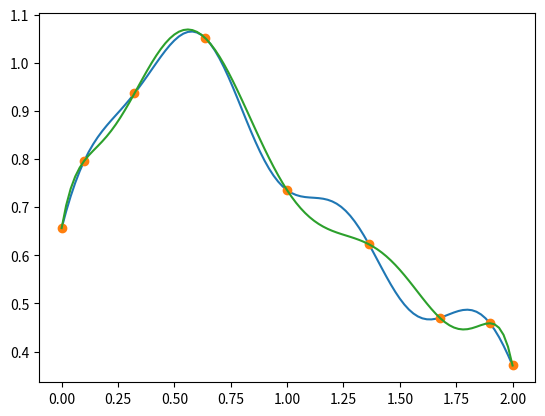

Reproduce this figure in Python.
# -*- coding: utf-8 -*-
"""
Created on Tue Mar  5 12:34:18 2019

@author: Anthony
"""

import numpy as np
import matplotlib.pyplot as plt
from scipy.special import legendre
import scipy as sc
from functools import partial
import numpy.random as random

def legendre_prime(x, n):
    """Calculate the first derivative of the nth Legendre Polynomial recursively.

    Args:
        x (float, np.array) = domain.
        n (int) = degree of Legendre polynomial (L_n).
    Return:
        legendre_p (np.array) = value first derivative of L_n.
    """
    # P'_n+1 = (2n+1) P_n + P'_n-1
    # where P'_0 = 0 and P'_1 = 1
    # source: http://www.physicspages.com/2011/03/12/legendre-polynomials-recurrence-relations-ode/
    if n == 0:
        if isinstance(x, np.ndarray):
            return np.zeros(len(x))
        elif isinstance(x, (int, float)):
            return 0
    if n == 1:
        if isinstance(x, np.ndarray):
            return np.ones(len(x))
        elif isinstance(x, (int, float)):
            return 1
    legendre_p = n * legendre(n - 1)(x) - n * x * legendre(n)(x)
    return legendre_p


def legendre_double_prime(x, n):
    """Calculate second derivative legendre polynomial recursively.

    Args:
        x (float,np.array) = domain.
        n (int) = degree of Legendre polynomial (L_n).
    Return:
        legendre_pp (np.array) = value second derivative of L_n.
    """
    legendre_pp = 2 * x * legendre_prime(x, n) - n * (n + 1) * legendre(n)(x)
    return legendre_pp


def poly(x, n):
    """Define the polynomial function p(x)
    Args:
        x (float/np.array) : domain
        n (int) : degree of the polynomial
    
    Returns:
        values (float/np.array) : polynomial evaluated in the domain
    """
    p = (1-x*x)*legendre_prime(x,n)
    return p 

def poly_prime(x, n):
    """Define the derivative of the polynomial function p(x)
    Args:
        x (float/np.array) : domain
        n (int) : degree of the polynomial
    
    Returns:
        values (float/np.array) : polynomial evaluated in the domain
    """
    pp = (1-x*x)*legendre_double_prime(x,n) - 2*x*legendre_prime(x,n)
    return pp

#==============================================================================
# 
# xtab = np.arange(-1,1.01,0.01)
# y1tab = poly_prime(xtab, 5)
# y2tab = poly(xtab,5)
# 
# plt.plot(xtab,y1tab)
# plt.plot(xtab,y2tab)
# plt.axhline(y=0, color= 'k')
# plt.show()
# 
#==============================================================================

def newton_method(f, dfdx, x_0, iter_max=100, min_error=1e-14):
    """Newton method for rootfinding.

    Args:
        f (function object): function to find root of, f: float -> float
        dfdx (function object): derivative of f, dfdx: float -> float
        x_0 (float): initial guess of root
        iter_max (int): max number of iterations
        min_error (float): min allowed error

    Returns:
        x_tilde (float): approximation of root of f
        x_history (np.array): history of convergence, [x_0, x_1, ..., x_N]
    """
   
    i = 0
    x = x_0
    x_history = [x]
    error = abs(f(x))
    while (i < iter_max or error > min_error):
        x = x - f(x)/dfdx(x)
        x_history.append(x)
        error = abs(f(x))
        i+= 1
    
    x_tilde = x
    x_history = np.array(x_history)
    return x_tilde, x_history


def chebychev(n):
    """Calculate roots of the n+1 Chebychev polynomial of the first kind.
    
    Returns:
        nodal_pts (np.array): n + 1 Chebychev grid points
    """
    i = np.arange(0, n+1)
    # nodal points in [-1,1]
    return np.cos((2.*i + 1.) / (2. * (n+1.)) * np.pi)
        
###############################################################        
def gauss_lobatto(n):
    """Calculate the roots of (1+x**2)*L'_n(x) and therefore find the n + 1 points of the LGL grid.
    Args:
        n : # subdivision of the grid -> correspond to n+1 points
    Returns:
        grid_points (np.array): n + 1 grid points
    """
    # Chebychev nodes as initial guesses for the Newton method.
#    x_0 = chebychev(5)
    x_0 = np.cos(np.arange(1., n) / n * np.pi)

    
    # We fix the degree of the polynomial, pass these functions to the Newton Method.
    poly_fn = partial(poly, n=n)
    poly_prime_fn = partial(poly_prime, n=n)
    
    grid_points = np.empty(n + 1)
    # Last and first pts are fixed for every n
    grid_points[-1] = -1
    grid_points[0] = 1
    
    # Newton's method to find the root. Do to not overwrite the grid_points[0], grid_points[-1], i.e.
    # Use x_0[i] to find the grid_points[i+1]
    # TODO ... find the grid points using Newton's method for each point
    
    for i in range(1,n):
        grid_pt, history = newton_method(poly_fn, poly_prime_fn, x_0[i-1])
        grid_points[i] = grid_pt
    
    return grid_points


#==============================================================================
# def chebychev(n):
#     """Calculate roots of the n+1 Chebychev polynomial of the first kind.
#     
#     Returns:
#         nodal_pts (np.array): n + 1 Chebychev grid points
#     """
#     i = np.arange(0, n+1)
#     # nodal points in [-1,1]
#     return np.cos((2.*i + 1.) / (2. * (n+1.)) * np.pi)
# 
#==============================================================================
def plot_grids(grids, labels):
    """Plot multiple grids.

    Args:
        grids (list): list of grids
        labels (list): labels for each grid (strings)
    """
    for i, grid in enumerate(grids):
        plt.plot(grid, np.ones(np.size(grid)) * i, '-o', label=labels[i])
    plt.xlabel(r'$\xi$')
    plt.ylim(-1, np.ndim(grids) + 1)
    plt.legend(), plt.show()
        
# plot of the grids
n = 5
grid_lgl = gauss_lobatto(n)
grid_ch = chebychev(n)
#plot_grids([grid_lgl, grid_ch], ['lobatto grid', 'chebychev grid'])

def hash_string2int(net_id, maxint):
    """Convert string to integer in the range [0, maxint)."""
    sum_chars = 0
    for char in net_id:
        sum_chars += ord(char)
    return sum_chars % maxint

def rand(seed, n):
    """Custom pseudo-random numbers approximately uniform on [0,1]. Needed for
    consistency across Python versions/machines etc. where numpy implementation
    may change. (We're generating problem-inputs from usernames.)

    Args:
      seed (integer): Random number seed, required on every call to this fn.
      n (integer): Number of random numbers to return.

    Return:
      out (list of floats): Random numbers on [0,1]
    """
    out = []
    m, a, c = 2**32, 1103515245, 12345
    for i in range(n):
        seed = (a * seed + c) % m
        out.append(float(seed) / (m-1))
    return out


def get_data(x, net_id):
    """Test function unique for each student based on netid"""
    seed = hash_string2int(net_id, 2**32)
    a = rand(seed, 5)
    return 0.1*a[4]*np.cos(10.*x) + a[3]*np.cos(3.*x) + a[2]*np.sin(2. * x) + a[1]*np.sin(0.5 * x) + a[0]

net_id = 'acummins'

def scale_grid(grid, a, b):
    """Linear scaling of the grid from [-1, 1] to [a, b].
    
    Args:
        grid (np.array): grid data points
        a, b (float): start, end interval        
    Return:
        scaled_grid (np.array): grid scaled to interval [a,b]
    """
    scaled_grid = (b - a)/2. * (grid + 1.)
    return scaled_grid[::-1]

N = 8
grid = gauss_lobatto(N)          # LGL grid on [0,1]
grid = scale_grid(grid, 0, 2)    # LGL grid on [0,2]

# Get the data (you can use this function to get your data on any grid)
data = get_data(grid, net_id)

def basis_lagrange(x, grid):
    """
    Args:
        x (float): Location at which to evaluate the basis.
        grid (np.array): Grid nodes for which to construct basis.
    Return:
        phi (np.array): Basis functions at x, one per grid-point.
    """
#==============================================================================
#     from functools import reduce, operator 
#     p = [(x - grid[j])/(grid[i] - grid[j]) for i in range((len(grid))) if j != i]
#     return reduce(operator.mul, p)
# 
# 
#==============================================================================

    n = len(grid)
    l = np.zeros([n])
    idx = list(range(0,n))
    
    for i in idx:
        idx = list(range(0,n))
        basislst = []
        jj = idx
        jj.remove(i)
        for j in jj:
            basislst.append((x-grid[j])/(grid[i]-grid[j])) 
        
        pbasis= np.array(basislst)
        basis = np.prod(pbasis)
              
        l[i] = basis           



    return l

def reconstruct(x, grid, data, basis):
    """Reconstruct the interpolating function
    Args:
        x (np.array): array of locations to evaluate interpolant
        grid (np.array): node locations 
        data (np.array): data values at each node
        basis (function object) : your function `basis_lagrange()`
    
    Returns:
        interpolant (np.array) : interpolant function evaluated in a domain of choice
    """
    interpolant = np.zeros(len(x))
    for i in range(len(x)) :
        interpolant[i] = np.matmul(basis(x[i],grid).T,data)

    return interpolant

x_out = np.linspace(0,2,101)
interpolant_re = reconstruct(x_out, grid, data, basis_lagrange)
# Plot original function, data and interpolant

plt.plot(x_out, get_data(x_out, net_id))
plt.plot(grid, data, 'o')
plt.plot(x_out, interpolant_re)

value = reconstruct(np.array([1.25]),grid,data,basis_lagrange)
print(value)








